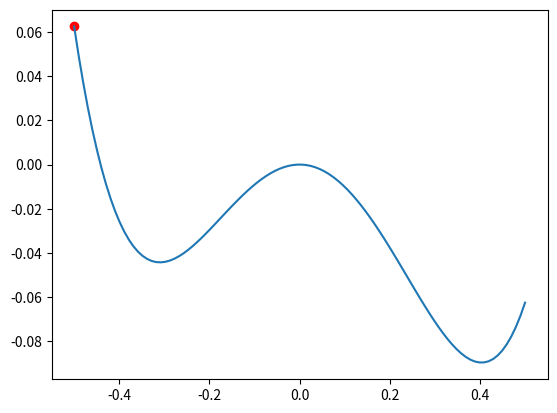

The matplotlib source for this figure: (Note: this script raises an exception after producing the figure.)
import matplotlib.pyplot as plt
import numpy as np

x = np.linspace(-0.5,0.5,100)
y = 4*(x**4) -1/2*(x**3)-x**2
def value(x):
    return  4*(x**4) -1/2*(x**3)-x**2
plt.plot(x,y)
x0 = -0.5
def gradient(x):
    return 16*(pow(x,3)) - 3/2*(x**2) - 2*x
def x_new(x_old,lamda,alpha,beta):
    grad = gradient(x_old)
    if value(x_old-lamda*grad) > value(x_old) -lamda*alpha*pow(grad,2):
        lamda = beta*lamda
    return x_old + lamda*grad,grad,lamda

for i in range(25):
    plt.scatter(np.array([x0]),np.array([value(x0)]),color = 'red')
    x_old = x0
    x0,grad,lamda  = x_new(x0,lamda,alpha,beta)
    plt.plot([x_old,x0],[value(x_old),value(x0)],color = "blue")
plt.show()